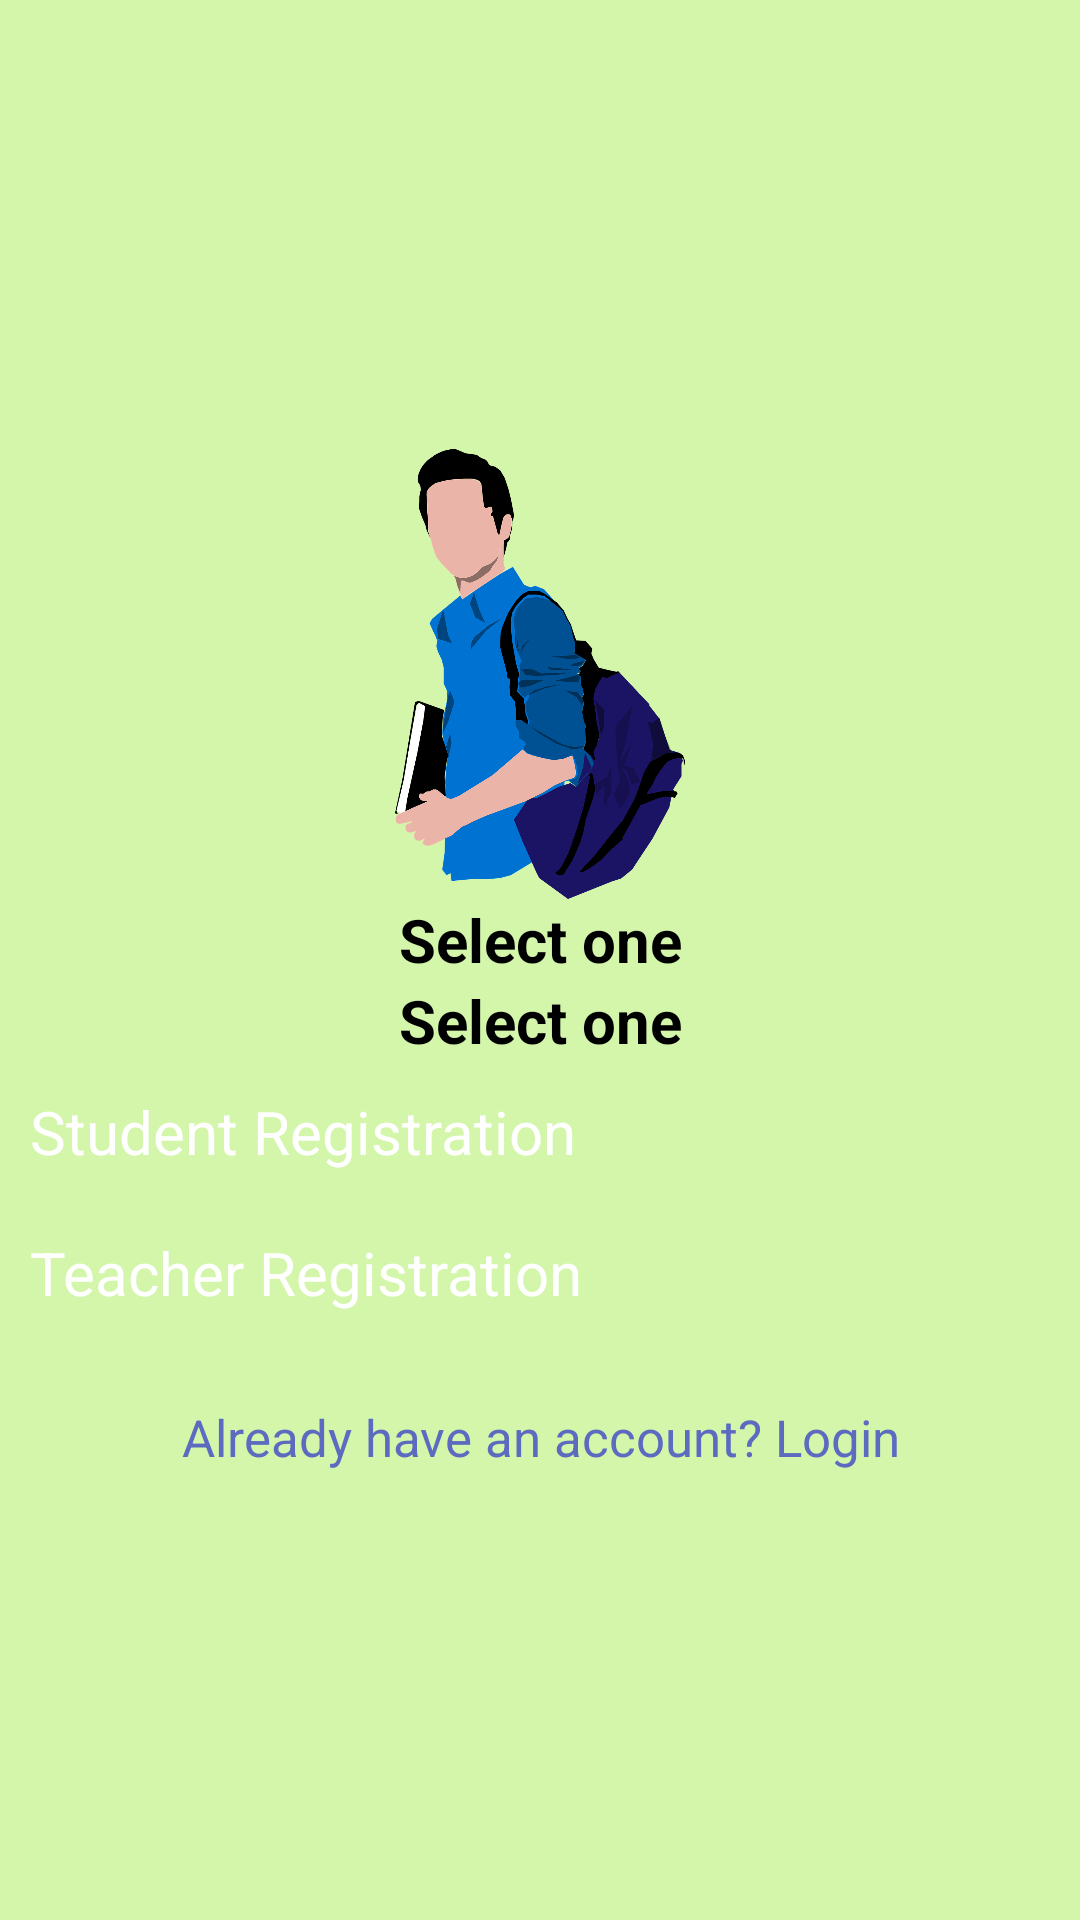

Reconstruct the res/layout file that produces this screen, plus the resources it refers to.
<!-- AndroidManifest.xml: application theme Theme.Recovery -->
<!-- res/layout/education_registration.xml -->
<?xml version="1.0" encoding="utf-8"?>
<LinearLayout xmlns:android="http://schemas.android.com/apk/res/android"
    xmlns:app="http://schemas.android.com/apk/res-auto"
    xmlns:tools="http://schemas.android.com/tools"
    android:layout_width="match_parent"
    android:layout_height="match_parent"
    android:background="#D3F6AB"
    android:gravity="center"
    android:orientation="vertical"
    tools:context="com.example.RegistrationActivity">

    <ImageView
        android:id="@+id/imageView"
        android:layout_width="150dp"
        android:layout_height="150dp"
        android:layout_gravity="center"
        android:src="@drawable/ic_student" />

    <TextView
        android:id="@+id/title1"
        android:layout_width="match_parent"
        android:layout_height="wrap_content"
        android:layout_gravity="center"
        android:text="@string/select_one"
        android:textAlignment="center"
        android:textColor="#000"
        android:textSize="20sp"
        android:textStyle="bold" />

    <TextView
        android:id="@+id/title2"
        android:layout_width="match_parent"
        android:layout_height="wrap_content"
        android:layout_gravity="center"
        android:text="@string/select_one"
        android:textAlignment="center"
        android:textColor="#000"
        android:textSize="20sp"
        android:textStyle="bold" />

    <Button
        android:id="@+id/Student_Registration"
        android:layout_width="match_parent"
        android:layout_height="wrap_content"
        android:layout_gravity="center"
        android:layout_margin="10dp"
        android:backgroundTint="#FFAB40"
        android:text="@string/student_registration"
        android:textAllCaps="false"
        android:textColor="#fff"
        android:textSize="20sp" />

    <Button
        android:id="@+id/Teacher_Registration"
        android:layout_width="match_parent"
        android:layout_height="wrap_content"
        android:layout_gravity="center"
        android:layout_margin="10dp"
        android:backgroundTint="#FFAB40"
        android:text="@string/teacher_registration"
        android:textAllCaps="false"
        android:textColor="#fff"
        android:textSize="20sp" />

    <TextView
        android:id="@+id/back"
        android:layout_width="match_parent"
        android:layout_height="wrap_content"
        android:layout_gravity="center"
        android:layout_marginTop="20dp"
        android:text="@string/already_have_an_account_login"
        android:textAlignment="center"
        android:textAllCaps="false"
        android:textColor="#5C6BC0"
        android:textSize="17sp" />

</LinearLayout>
<!-- resources referenced by this layout -->
<resources>
  <!-- drawable ic_student: png bitmap (drawable, 179916 bytes) -->
  <string name="already_have_an_account_login">Already have an account? Login</string>
  <string name="select_one">Select one</string>
  <string name="student_registration">Student Registration</string>
  <string name="teacher_registration">Teacher Registration</string>
</resources>
